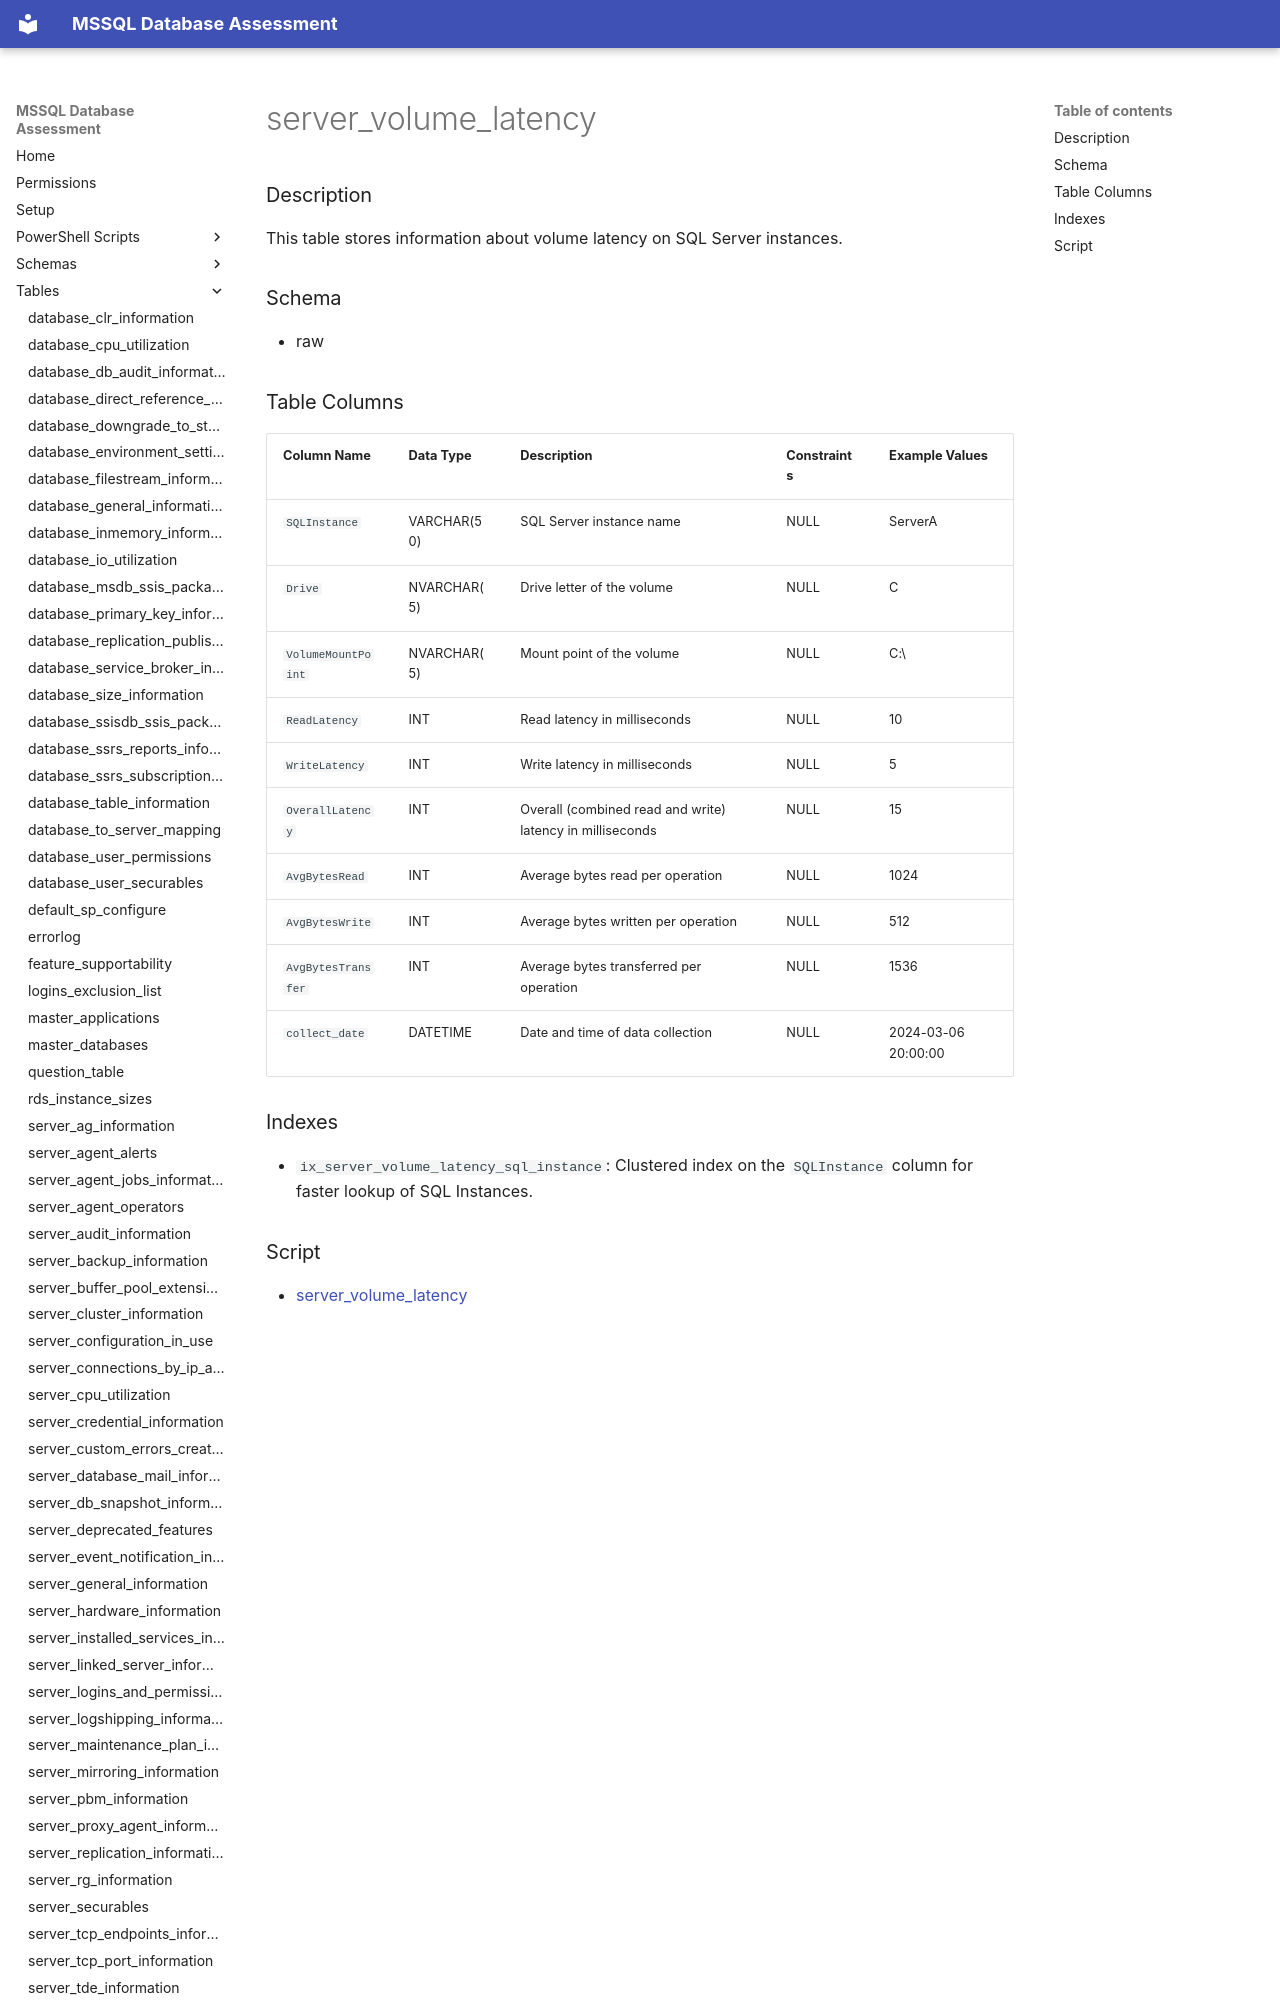

repository: aws-samples/sample-mssql-pre-migration-database-assessment · page: tables/server_volume_latency/index.html · generator: mkdocs

# server_volume_latency

### Description

This table stores information about volume latency on SQL Server instances.

### Schema

- raw

### Table Columns

| Column Name         | Data Type   | Description                                     | Constraints                   | Example Values   |
|---------------------|-------------|-------------------------------------------------|-------------------------------|------------------|
| `SQLInstance`       | VARCHAR(50) | SQL Server instance name                                  | NULL                | ServerA          |
| `Drive`             | NVARCHAR(5) | Drive letter of the volume                                | NULL                | C                |
| `VolumeMountPoint`  | NVARCHAR(5) | Mount point of the volume                                 | NULL                | C:\              |
| `ReadLatency`       | INT         | Read latency in milliseconds                              | NULL                | 10               |
| `WriteLatency`      | INT         | Write latency in milliseconds                             | NULL                | 5                |
| `OverallLatency`    | INT         | Overall (combined read and write) latency in milliseconds | NULL                | 15               |
| `AvgBytesRead`      | INT         | Average bytes read per operation                          | NULL                | 1024             |
| `AvgBytesWrite`     | INT         | Average bytes written per operation                       | NULL                | 512              |
| `AvgBytesTransfer`  | INT         | Average bytes transferred per operation                   | NULL                | 1536             |
| `c
